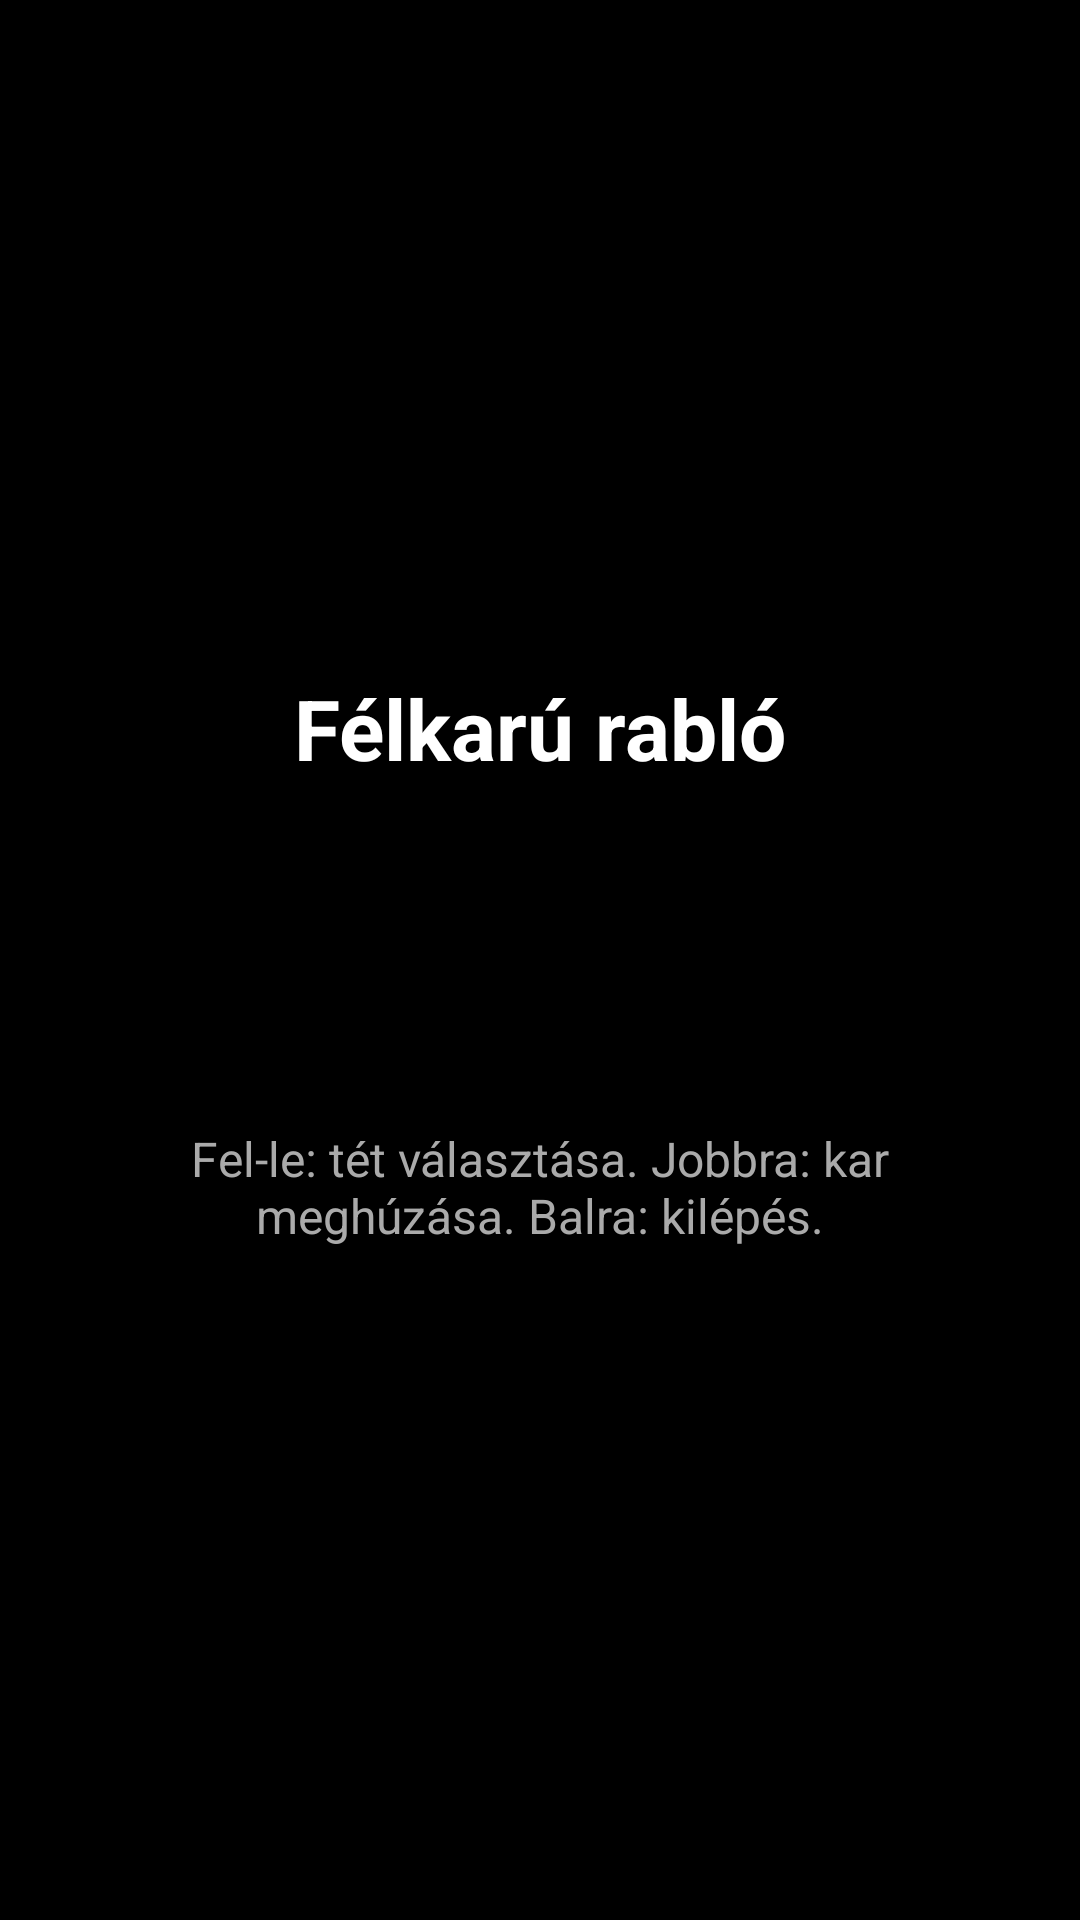

Reconstruct the res/layout file that produces this screen, plus the resources it refers to.
<!-- AndroidManifest.xml: activity theme Theme.SuperDL -->
<!-- res/layout/activity_slot.xml -->
<?xml version="1.0" encoding="utf-8"?>
<FrameLayout xmlns:android="http://schemas.android.com/apk/res/android"
    android:id="@+id/slotRoot"
    android:layout_width="match_parent"
    android:layout_height="match_parent"
    android:background="#000000">

    <LinearLayout
        android:layout_width="match_parent"
        android:layout_height="match_parent"
        android:gravity="center"
        android:orientation="vertical"
        android:padding="24dp">

        <TextView
            android:id="@+id/tvSlotTitle"
            android:layout_width="wrap_content"
            android:layout_height="wrap_content"
            android:text="@string/slot_title"
            android:textColor="#FFFFFF"
            android:textSize="28sp"
            android:textStyle="bold" />

        <TextView
            android:id="@+id/tvSlotStatus"
            android:layout_width="wrap_content"
            android:layout_height="wrap_content"
            android:layout_marginTop="16dp"
            android:gravity="center"
            android:textColor="#FFFFFF"
            android:textSize="20sp" />

        <TextView
            android:id="@+id/tvSlotReels"
            android:layout_width="wrap_content"
            android:layout_height="wrap_content"
            android:layout_marginTop="12dp"
            android:gravity="center"
            android:textColor="#FFEB3B"
            android:textSize="26sp"
            android:textStyle="bold" />

        <TextView
            android:id="@+id/tvSlotHint"
            android:layout_width="wrap_content"
            android:layout_height="wrap_content"
            android:layout_marginTop="24dp"
            android:gravity="center"
            android:text="@string/slot_hint"
            android:textColor="#AAAAAA"
            android:textSize="16sp" />
    </LinearLayout>
</FrameLayout>
<!-- resources referenced by this layout -->
<resources>
  <string name="slot_hint">Fel-le: tét választása. Jobbra: kar meghúzása. Balra: kilépés.</string>
  <string name="slot_title">Félkarú rabló</string>
  <style name="Theme.SuperDL" parent="Theme.AppCompat.NoActionBar">
          <item name="android:windowBackground">#000000</item>
          <item name="android:statusBarColor">#000000</item>
          <item name="android:navigationBarColor">#000000</item>
          <item name="android:windowFullscreen">true</item>
      </style>
</resources>
